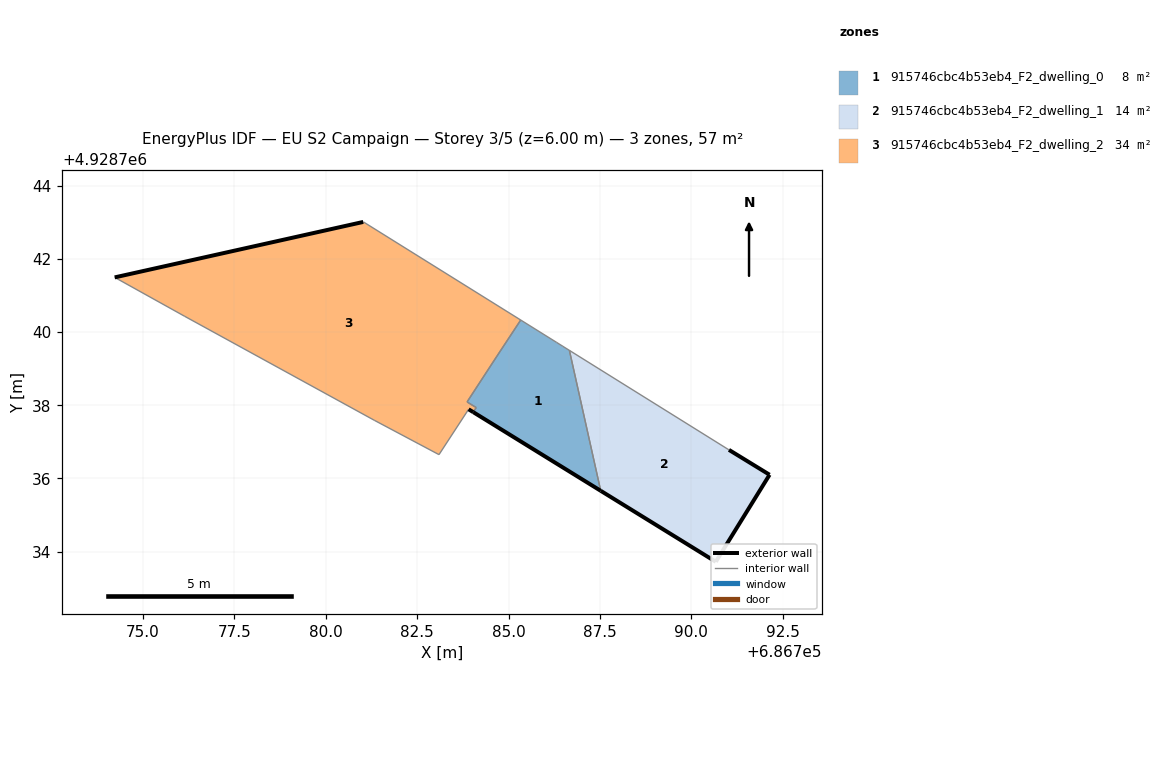
=== STOREY PLAN SPEC (per zone: floor XY polygon, exterior-wall plan segments, windows/doors) ===
zone 1: 915746cbc4b53eb4_F2_dwelling_0  (8.4 m²)
  floor: (686787.52, 4928735.66) (686786.67, 4928739.50) (686786.48, 4928739.61) (686786.32, 4928739.72) (686785.33, 4928740.33) (686784.69, 4928739.35) (686783.87, 4928738.09) (686784.12, 4928737.94) (686784.04, 4928737.81)
  exterior wall: (686787.52, 4928735.66) – (686784.04, 4928737.81)  [4.1 m]
  interior walls: 8
zone 2: 915746cbc4b53eb4_F2_dwelling_1  (14.2 m²)
  floor: (686790.67, 4928733.72) (686792.14, 4928736.10) (686791.03, 4928736.78) (686786.67, 4928739.50) (686787.52, 4928735.66)
  exterior wall: (686790.67, 4928733.72) – (686787.52, 4928735.66)  [3.7 m]
  exterior wall: (686791.03, 4928736.78) – (686792.14, 4928736.10)  [1.3 m]
  exterior wall: (686792.14, 4928736.10) – (686790.67, 4928733.72)  [2.8 m]
  interior walls: 2
zone 3: 915746cbc4b53eb4_F2_dwelling_2  (34.2 m²)
  floor: (686784.04, 4928737.81) (686784.12, 4928737.94) (686783.87, 4928738.09) (686784.69, 4928739.35) (686785.33, 4928740.33) (686781.03, 4928743.01) (686781.03, 4928743.01) (686774.23, 4928741.50) (686776.15, 4928740.43) (686781.33, 4928737.59) (686783.10, 4928736.65) (686783.91, 4928737.89)
  exterior wall: (686784.04, 4928737.81) – (686783.91, 4928737.89)  [0.1 m]
  exterior wall: (686774.23, 4928741.50) – (686781.03, 4928743.01)  [7.0 m]
  interior walls: 10

=== DERIVED (storey summary) ===
Building: EU S2 Campaign
Storey: 3 of 5  (floor level z = 6.00 m)
Storey gross floor area: 56.8 m²
Zones on this storey: 3
  - 915746cbc4b53eb4_F2_dwelling_0: floor 8.4 m²; exterior wall 4.1 m (12.3 m²); WWR 0.0%
  - 915746cbc4b53eb4_F2_dwelling_1: floor 14.2 m²; exterior wall 7.8 m (23.4 m²); WWR 0.0%
  - 915746cbc4b53eb4_F2_dwelling_2: floor 34.2 m²; exterior wall 7.1 m (21.3 m²); WWR 0.0%
Zone adjacency (shared interzone walls):
  - 915746cbc4b53eb4_F2_dwelling_0 ↔ 915746cbc4b53eb4_F2_dwelling_1
  - 915746cbc4b53eb4_F2_dwelling_0 ↔ 915746cbc4b53eb4_F2_dwelling_2